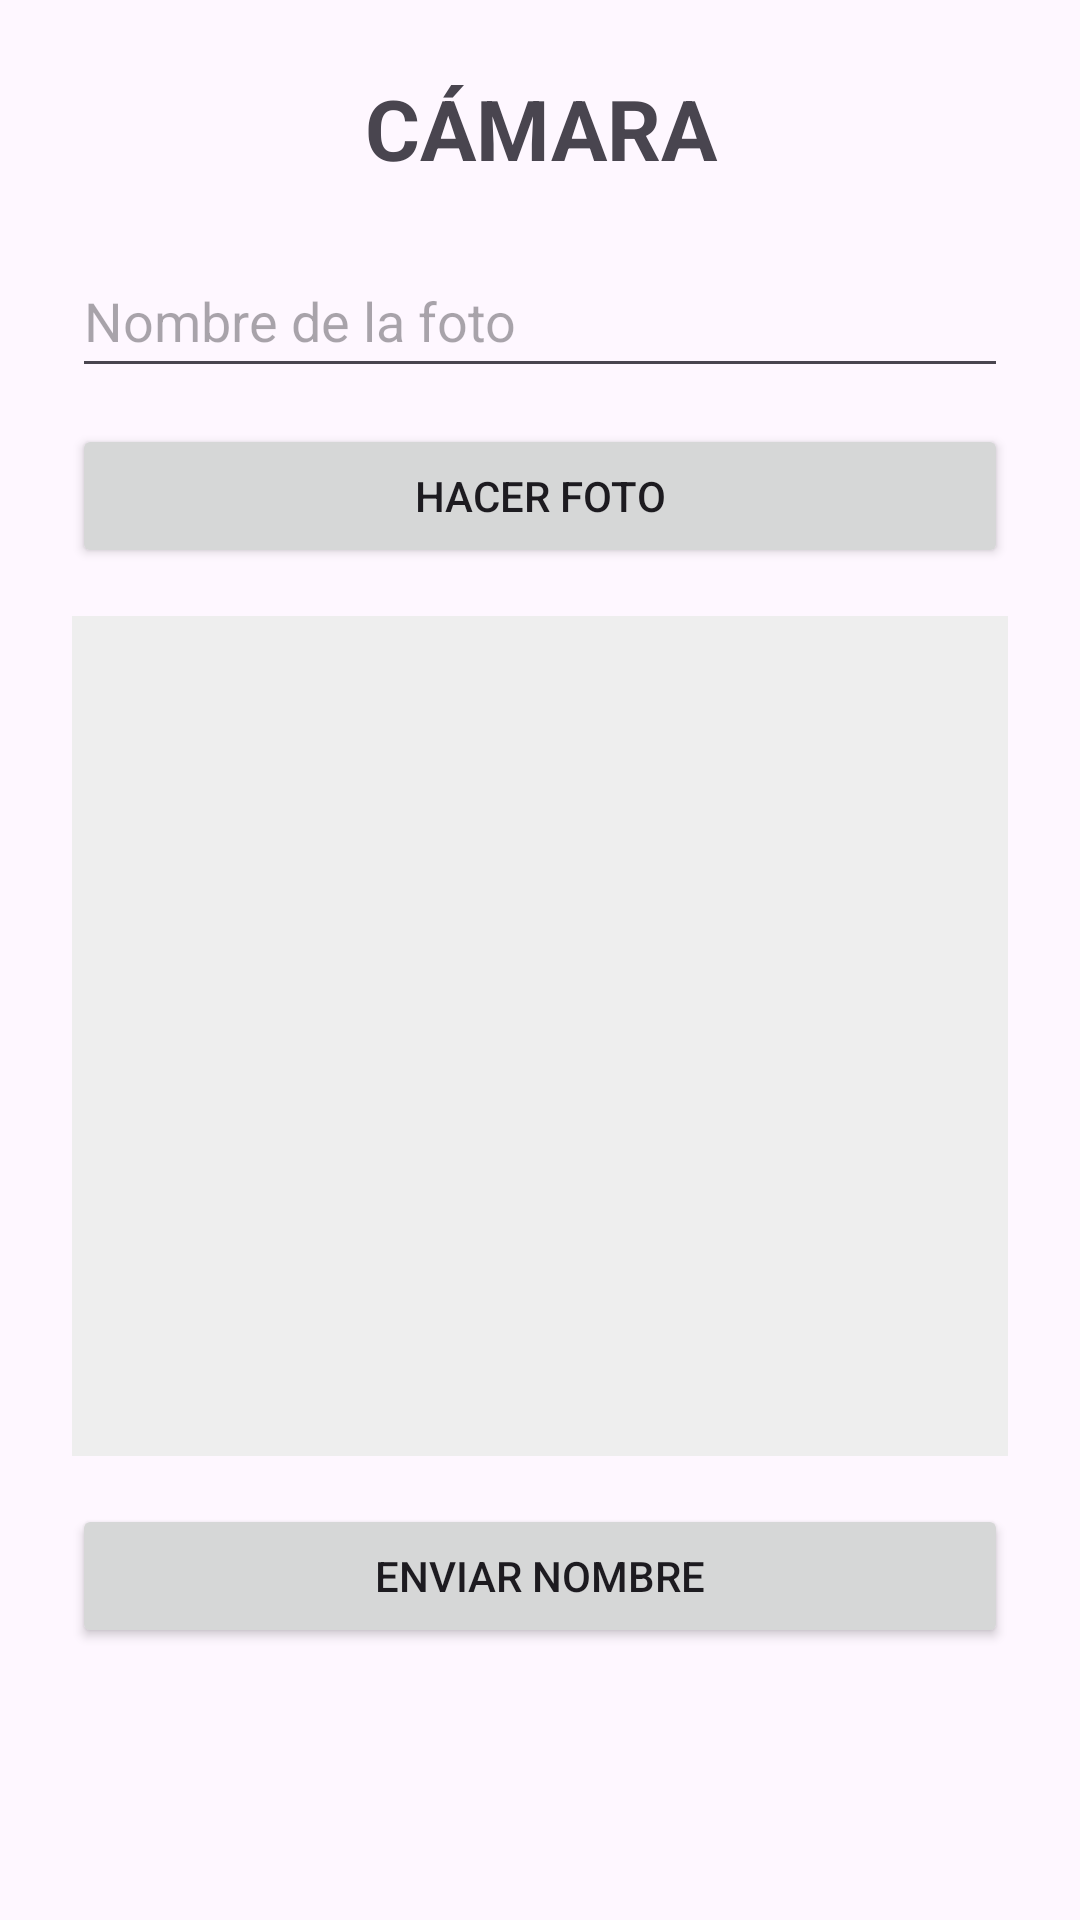

Reconstruct the res/layout file that produces this screen, plus the resources it refers to.
<!-- AndroidManifest.xml: application theme Theme.CamaraActividad -->
<!-- res/layout/activity_main.xml -->
<?xml version="1.0" encoding="utf-8"?>
<ScrollView xmlns:android="http://schemas.android.com/apk/res/android"
    android:layout_width="match_parent"
    android:layout_height="match_parent"
    android:fillViewport="true">

    <LinearLayout
        android:layout_width="match_parent"
        android:layout_height="wrap_content"
        android:orientation="vertical"
        android:padding="24dp">

        <TextView
            android:layout_width="match_parent"
            android:layout_height="wrap_content"
            android:gravity="center"
            android:text="CÁMARA"
            android:textSize="28sp"
            android:textStyle="bold" />

        <EditText
            android:id="@+id/ETNombreFoto"
            android:layout_width="match_parent"
            android:layout_height="wrap_content"
            android:layout_marginTop="20dp"
            android:hint="Nombre de la foto"
            android:inputType="textCapSentences"
            android:maxLines="1"
            android:minHeight="48dp" />

        <Button
            android:id="@+id/btnFoto"
            android:layout_width="match_parent"
            android:layout_height="wrap_content"
            android:layout_marginTop="12dp"
            android:text="HACER FOTO" />

        <ImageView
            android:id="@+id/imageView"
            android:layout_width="match_parent"
            android:layout_height="280dp"
            android:layout_marginTop="16dp"
            android:background="#EEEEEE"
            android:contentDescription="Vista previa de la foto"
            android:scaleType="fitCenter" />

        <Button
            android:id="@+id/BTAceptar"
            android:layout_width="match_parent"
            android:layout_height="wrap_content"
            android:layout_marginTop="16dp"
            android:text="ENVIAR NOMBRE" />

    </LinearLayout>
</ScrollView>
<!-- resources referenced by this layout -->
<resources>
  <style name="Theme.CamaraActividad" parent="Base.Theme.CamaraActividad" />
  <style name="Base.Theme.CamaraActividad" parent="Theme.Material3.DayNight.NoActionBar">
          
          
      </style>
</resources>
